Run: headless pygame with SDL's dummy video driver; simulated clock (each Clock.tick advances the game by its frame time, no real sleeping); random seed 0; keys injected as events and as key.get_pressed() state; no mouse input.
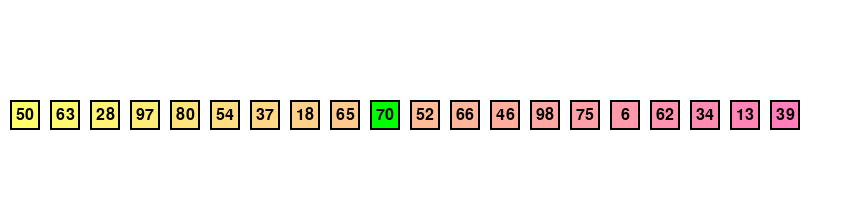
Frame 1 of 4 · flips 1–60 · no input
Frame 2 of 4 · flips 61–180 · tapped SPACE, RETURN · held RIGHT (→), D · screen unchanged from frame 1, image omitted
Frame 3 of 4 · flips 181–300 · held DOWN (↓), S · screen unchanged from frame 2, image omitted
Frame 4 of 4 · flips 301–420 · held LEFT (←), A, UP (↑), W · screen unchanged from frame 3, image omitted

The pygame program that drew these frames:

import pygame
import random

# Initialize Pygame
pygame.init()

# Set up the screen
WIDTH = 850
HEIGHT = 200
window = pygame.display.set_mode((WIDTH, HEIGHT))
pygame.display.set_caption('Linear Search Visualization')
clock = pygame.time.Clock()

# Generate a list with random numbers ensuring 42 is included
numbers = random.sample(range(1, 100), 19) + [70]
random.shuffle(numbers)

# Variables to control the animation and search
current_index = 0
found_index = -1
search_complete = False

# Define colors for gradient effect
COLOR_START = (255, 255, 108)
COLOR_END = (255, 119, 192)

def interpolate_color(start_color, end_color, value):
    r = start_color[0] + int((end_color[0] - start_color[0]) * value)
    g = start_color[1] + int((end_color[1] - start_color[1]) * value)
    b = start_color[2] + int((end_color[2] - start_color[2]) * value)
    return (r, g, b)

def linear_search():
    global current_index, found_index, search_complete
    if current_index < len(numbers):
        if numbers[current_index] == 70:
            found_index = current_index
            search_complete = True
        current_index += 1
    else:
        search_complete = True

# Main loop
running = True
while running:
    for event in pygame.event.get():
        if event.type == pygame.QUIT:
            running = False

    # Perform linear search
    linear_search()

    # Clear the screen
    window.fill((255, 255, 255))

    # Draw the numbers and boxes
    for i, number in enumerate(numbers):
        # Define the position and size of each 'box'
        x = i * 40 + 10
        y = HEIGHT // 2
        width = 30
        height = 30

        # Determine color based on gradient
        value = i / len(numbers)
        color = interpolate_color(COLOR_START, COLOR_END, value)

        # Highlight the correct number in green
        if i == found_index and search_complete:
            color = (0, 255, 0)
        elif i == current_index and not search_complete:
            color = (255, 0, 0)

        # Draw the box with gradient effect
        pygame.draw.rect(window, color, (x, y, width, height))
        pygame.draw.rect(window, (0, 0, 0), (x, y, width, height), 2)  # Add border for better visibility

        # Draw the number inside the box
        font = pygame.font.Font(None, 24)
        text_surface = font.render(str(number), True, (0, 0, 0))
        text_rect = text_surface.get_rect(center=(x + width // 2, y + height // 2))
        window.blit(text_surface, text_rect)

    pygame.display.flip()
    clock.tick(2)  # Adjust frame rate for animation speed

pygame.quit()
